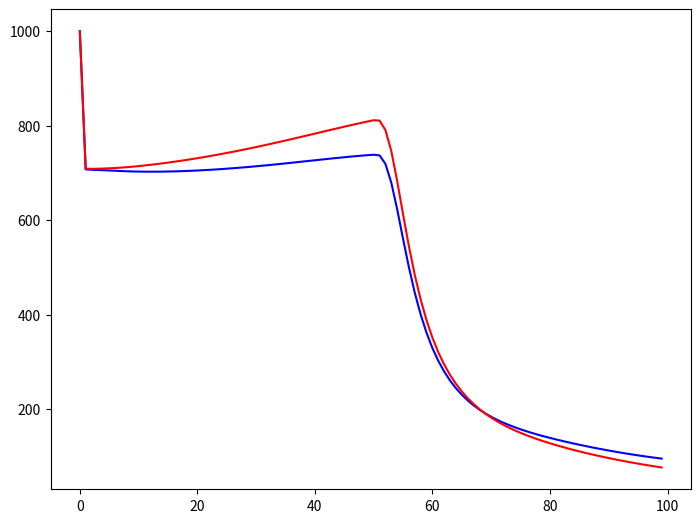
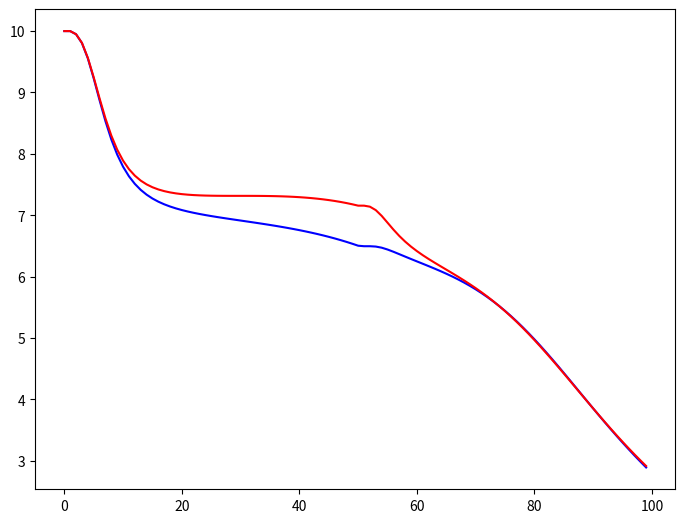
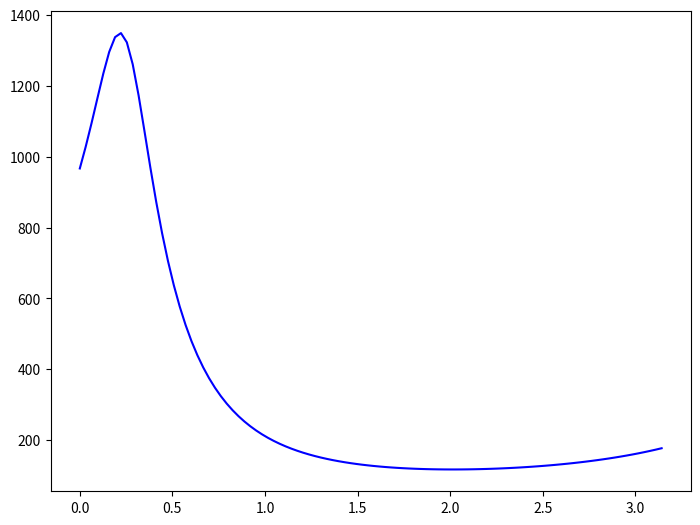

Python code for these plots, in order:
import numpy as np
import matplotlib.pyplot as plt

def grad_hk(x_k0: float, y_k0: float, x_k: float, y_k: float):
    return np.array(
        [
            [-(y_k - y_k0) / ((x_k - x_k0) ** 2 + (y_k - y_k0) ** 2)],
            [(x_k - x_k0) / ((x_k - x_k0) ** 2 + (y_k - y_k0) ** 2)],
            [0],
            [0],
        ]
    )


def update_fisher(
    p_0: np.ndarray,
    delta_t: float,
    n_before_turn: int,
    n_tot: int,
    phi: float,
    v_0: float,
    sigma: float,
    x_init: np.ndarray,
):
    speed_x = x_init[2, 0]
    speed_y = x_init[3, 0]
    pos_x_init = x_init[0, 0]
    pos_y_init = x_init[1, 0]
    speed_x_0_plus = v_0 * np.cos(phi)
    speed_y_0_plus = v_0 * np.sin(phi)
    big_phi = np.array(
        [[1, 0, delta_t, 0], [0, 1, 0, delta_t], [0, 0, 1, 0], [0, 0, 0, 1]]
    )
    inv_big_phi = np.linalg.inv(big_phi)
    fisher: np.ndarray = np.empty(shape=(n_tot, *(p_0.shape)))
    fisher[0] = np.linalg.inv(p_0)
    for j in range(n_tot - 1):
        if j + 1 <= n_before_turn:
            pos_x_0 = (j + 1) * v_0 * delta_t
            pos_y_0 = 0
        else:
            pos_x_0 = (
                n_before_turn * v_0 * delta_t
                + (j + 1 - n_before_turn) * speed_x_0_plus * delta_t
            )
            pos_y_0 = (j + 1 - n_before_turn) * speed_y_0_plus * delta_t
        pos_x = pos_x_init + (j + 1) * speed_x
        pos_y = pos_y_init + (j + 1) * speed_y
        evaluated_grad = grad_hk(x_k0=pos_x_0, y_k0=pos_y_0, x_k=pos_x, y_k=pos_y)
        fisher[j + 1] = (
            1 / sigma**2
        ) * evaluated_grad @ evaluated_grad.T + inv_big_phi.T @ fisher[j] @ inv_big_phi
    return fisher

DELTA_T = 1
N_TOT = 100
N_BEFORE_TURN = 50

PHI_EMETTEUR = -20 * np.pi / 180
PHI_OBSERVATEUR = 135 * np.pi / 180
V_EMETT = 5
V_OBS = 10

x_emetteur_init = np.array(
    [[2000], [2000], [V_EMETT * np.cos(PHI_EMETTEUR)], [V_EMETT * np.sin(PHI_EMETTEUR)]]
)

p_0 = np.diag([1000**2, 1000**2, 10**2, 10**2])
sigma = 1 * np.pi / 180

fisher = update_fisher(
    p_0=p_0,
    delta_t=DELTA_T,
    n_before_turn=N_BEFORE_TURN,
    n_tot=N_TOT,
    phi=PHI_OBSERVATEUR,
    v_0=V_OBS,
    sigma=sigma,
    x_init=x_emetteur_init,
)

inv_fisher = np.linalg.inv(fisher)

x_error = np.sqrt(inv_fisher[:, 0, 0])
y_error = np.sqrt(inv_fisher[:, 1, 1])
vx_error = np.sqrt(inv_fisher[:, 2, 2])
vy_error = np.sqrt(inv_fisher[:, 3, 3])
time = DELTA_T * np.array(range(100))

fig = plt.figure()
ax = fig.add_axes((0, 0, 1, 1))
ax.plot(time, x_error, color="blue", label="$x$ error")
ax.plot(time, y_error, color="red", label="$y$ error")
plt.show()

fig = plt.figure()
ax = fig.add_axes((0, 0, 1, 1))
ax.plot(time, vx_error, color="blue", label="$v_x$ error")
ax.plot(time, vy_error, color="red", label="$v_y$ error")
plt.show()

def optimizing_phi(**kwargs):
    test_values = np.linspace(start=0, stop=np.pi, num=100)
    res = np.empty(shape=(100,))
    for j, phi in enumerate(test_values):
        fishers = update_fisher(phi=phi, **kwargs)
        end_fisher_inv = np.linalg.inv(fishers[-1])
        res[j] = np.sqrt(end_fisher_inv[0, 0] + end_fisher_inv[1, 1])
    return test_values, res


# [redacted]

phis, error_of_phi = optimizing_phi(
    p_0=p_0,
    delta_t=DELTA_T,
    n_before_turn=N_BEFORE_TURN,
    n_tot=N_TOT,
    v_0=V_OBS,
    sigma=sigma,
    x_init=x_emetteur_init,
)

fig = plt.figure()
ax = fig.add_axes((0, 0, 1, 1))
ax.plot(phis, error_of_phi, color="blue", label="$\\sqrt{\\sigma_x^2 + \\sigma_y^2}$")
plt.show()